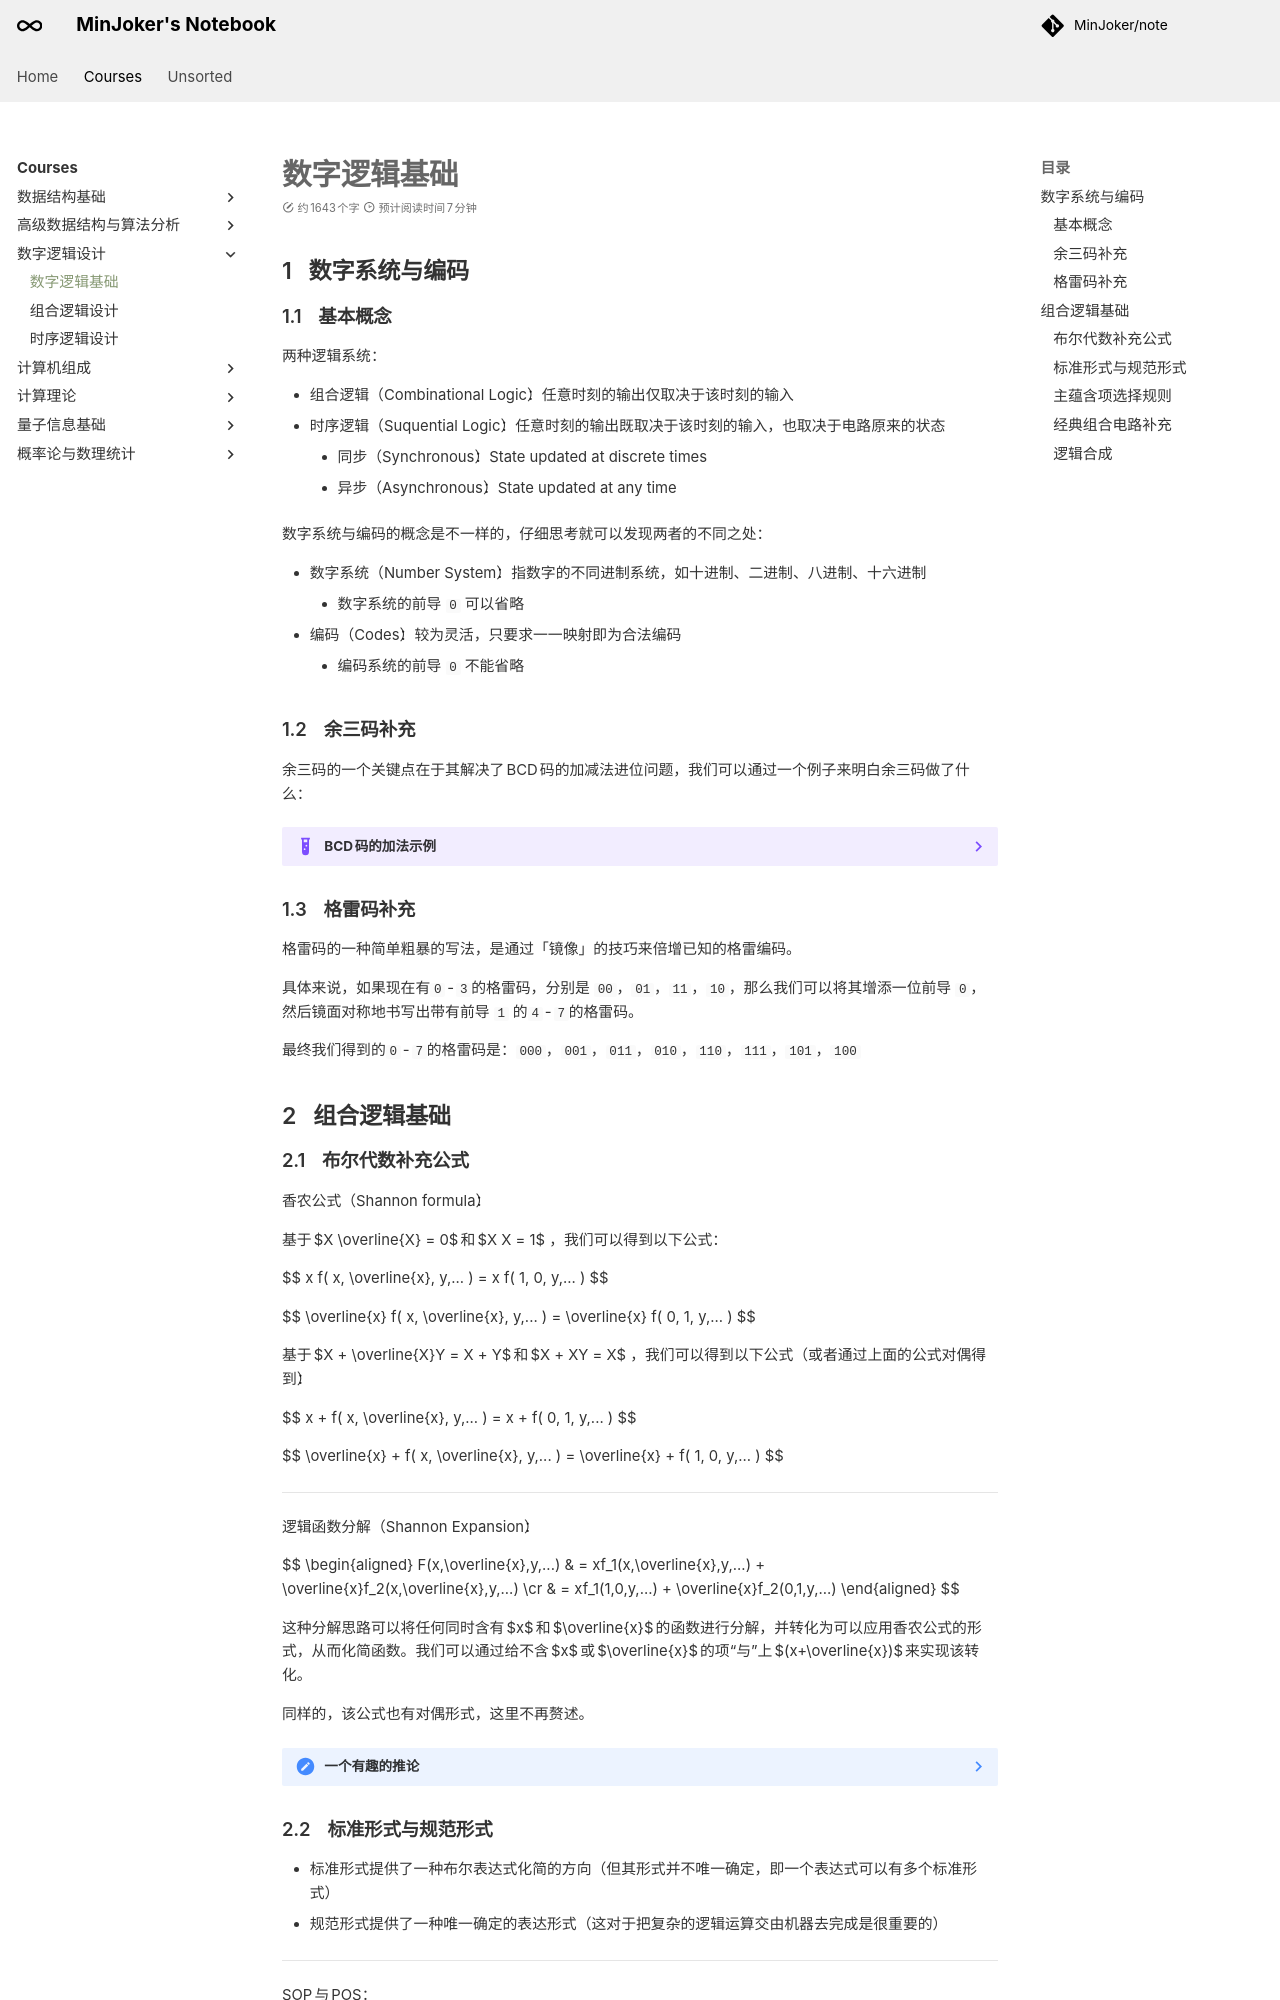

repository: MinJoker/note · page: courses/dd/note1/index.html · generator: mkdocs

# 数字逻辑基础

## 数字系统与编码

### 基本概念

两种逻辑系统：

- 组合逻辑（Combinational Logic）：任意时刻的输出仅取决于该时刻的输入
- 时序逻辑（Suquential Logic）：任意时刻的输出既取决于该时刻的输入，也取决于电路原来的状态
    - 同步（Synchronous）：State updated at discrete times
    - 异步（Asynchronous）：State updated at any time

数字系统与编码的概念是不一样的，仔细思考就可以发现两者的不同之处：

- 数字系统（Number System）：指数字的不同进制系统，如十进制、二进制、八进制、十六进制
    - 数字系统的前导 `0` 可以省略
- 编码（Codes）：较为灵活，只要求一一映射即为合法编码
    - 编码系统的前导 `0` 不能省略

### 余三码补充

余三码的一个关键点在于其解决了 BCD 码的加减法进位问题，我们可以通过一个例子来明白余三码做了什么：

??? example "BCD 码的加法示例"

    ![](/assets/images/cs/digital_logic/1.jpg){width="60%"}

### 格雷码补充

格雷码的一种简单粗暴的写法，是通过「镜像」的技巧来倍增已知的格雷编码。

具体来说，如果现在有 `0` - `3` 的格雷码，分别是 `00`，`01`，`11`，`10`，那么我们可以将其增添一位前导 `0`，然后镜面对称地书写出带有前导 `1` 的 `4` - `7` 的格雷码。

最终我们得到的 `0` - `7` 的格雷码是：`000`，`001`，`011`，`010`，`110`，`111`，`101`，`100`

## 组合逻辑基础
